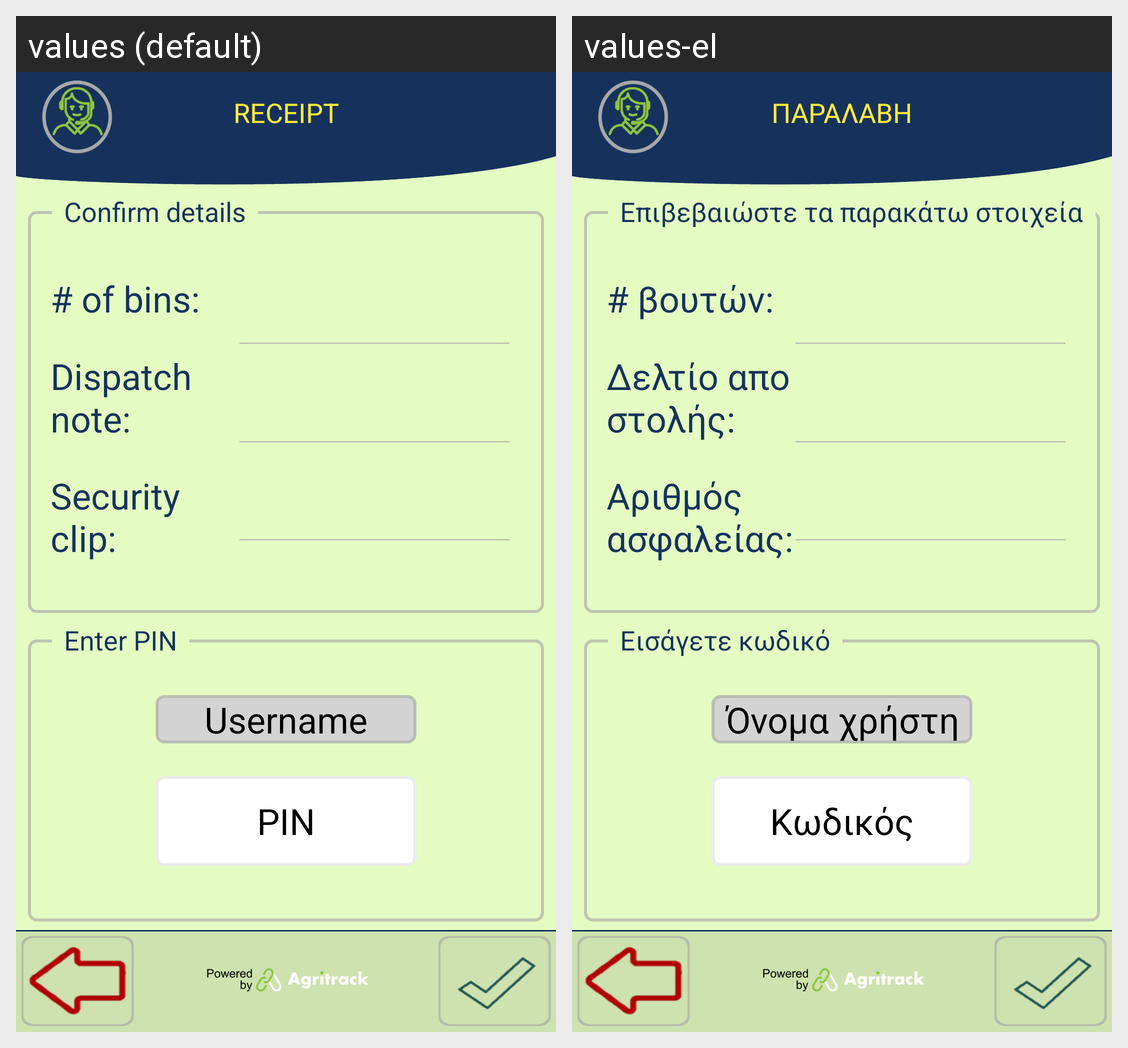

This grid shows one Android layout under two languages. Give, for every string resource on the screen, its name, the default text and each shown locale's text.
Android screen res/layout/activity_process_confirm.xml rendered under 2 locales, left to right: values (default), values-el. Device: Nexus 5 (rendered at 1080×1920; each locale shown at half size, 540×960, under a caption strip naming it); theme FishTrack.
Strings drawn on this screen, with the default value and each locale's value (text and hints the layout hard-codes, and strings that could not be matched under every locale, appear in the picture but are not listed):

title_receipt
  values: RECEIPT
  values-el: ΠΑΡΑΛΑΒΗ

number_of_bins
  values: # of bins:
  values-el: # βουτών:

dispatch_note_confirm_label
  values: Dispatch note:
  values-el: Δελτίο αποστολής:

fishing_confirm
  values: Confirm details
  values-el: Επιβεβαιώστε τα παρακάτω στοιχεία

username
  values: Username
  values-el: Όνομα χρήστη

label_password_hint
  values: PIN
  values-el: Κωδικός

fishing_enter_pin
  values: Enter PIN
  values-el: Εισάγετε κωδικό
